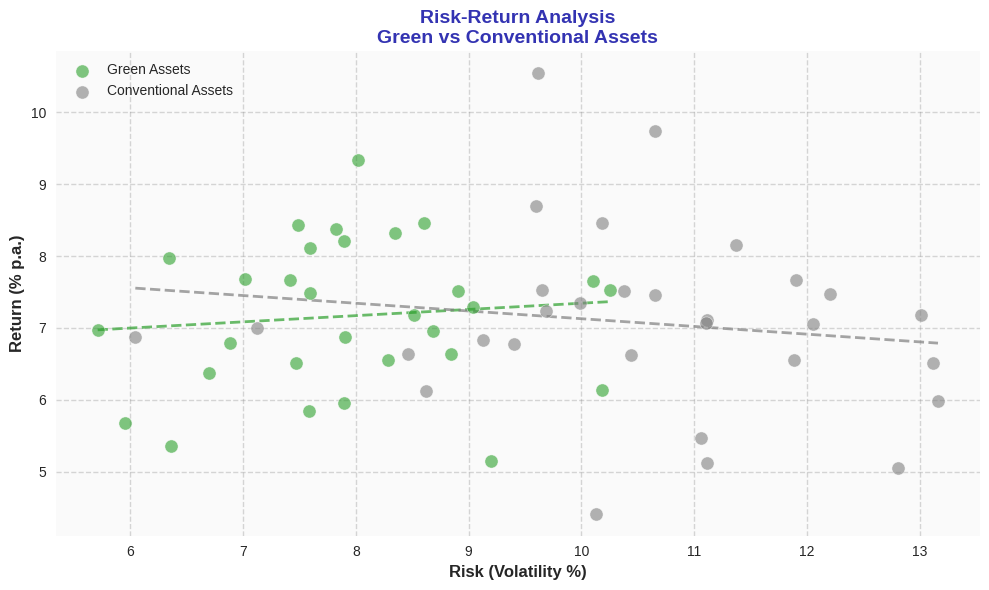

Source code (Python):
import matplotlib.pyplot as plt
import numpy as np

COLORS = {'primary': '#3333B2', 'success': '#2CA02C', 'neutral': '#7F7F7F', 'secondary': '#ADADE0'}

def generate_chart():
    try:
        plt.style.use('seaborn-v0_8')
        fig, ax = plt.subplots(figsize=(10, 6))

        np.random.seed(42)
        n = 30

        # Green assets: Lower risk, comparable return
        green_risk = np.random.normal(8.2, 1.3, n)
        green_return = np.random.normal(7.3, 1.1, n)

        # Conventional assets: Higher risk, similar return
        conv_risk = np.random.normal(10.5, 1.7, n)
        conv_return = np.random.normal(7.1, 1.4, n)

        # Scatter plots
        ax.scatter(green_risk, green_return, c=COLORS['success'], alpha=0.6, s=90,
                  edgecolors='white', linewidth=0.5, label='Green Assets', zorder=3)
        ax.scatter(conv_risk, conv_return, c=COLORS['neutral'], alpha=0.6, s=90,
                  edgecolors='white', linewidth=0.5, label='Conventional Assets', zorder=2)

        # Add trend lines
        z_green = np.polyfit(green_risk, green_return, 1)
        p_green = np.poly1d(z_green)
        x_range_green = np.linspace(green_risk.min(), green_risk.max(), 100)
        ax.plot(x_range_green, p_green(x_range_green), color=COLORS['success'],
               linewidth=2, linestyle='--', alpha=0.7, zorder=1)

        z_conv = np.polyfit(conv_risk, conv_return, 1)
        p_conv = np.poly1d(z_conv)
        x_range_conv = np.linspace(conv_risk.min(), conv_risk.max(), 100)
        ax.plot(x_range_conv, p_conv(x_range_conv), color=COLORS['neutral'],
               linewidth=2, linestyle='--', alpha=0.7, zorder=1)

        ax.set_xlabel('Risk (Volatility %)', fontsize=12, fontweight='bold')
        ax.set_ylabel('Return (% p.a.)', fontsize=12, fontweight='bold')
        ax.set_title('Risk-Return Analysis\nGreen vs Conventional Assets',
                     fontsize=14, fontweight='bold', color=COLORS['primary'])
        ax.legend(fontsize=10, loc='upper left')
        ax.grid(True, alpha=0.3, linestyle='--', color='#7F7F7F')

        ax.set_facecolor('#FAFAFA')
        fig.patch.set_facecolor('white')

        plt.tight_layout()
        plt.savefig('charts/week1/week1_v2_goal3_chart3_risk_return.pdf', format='pdf',
                    dpi=300, bbox_inches='tight', facecolor='white', edgecolor='none')
        print("SUCCESS: charts/week1/week1_v2_goal3_chart3_risk_return.pdf")
        plt.close()
        return True
    except Exception as e:
        print(f"ERROR: {e}")
        return False

if __name__ == "__main__":
    exit(0 if generate_chart() else 1)
